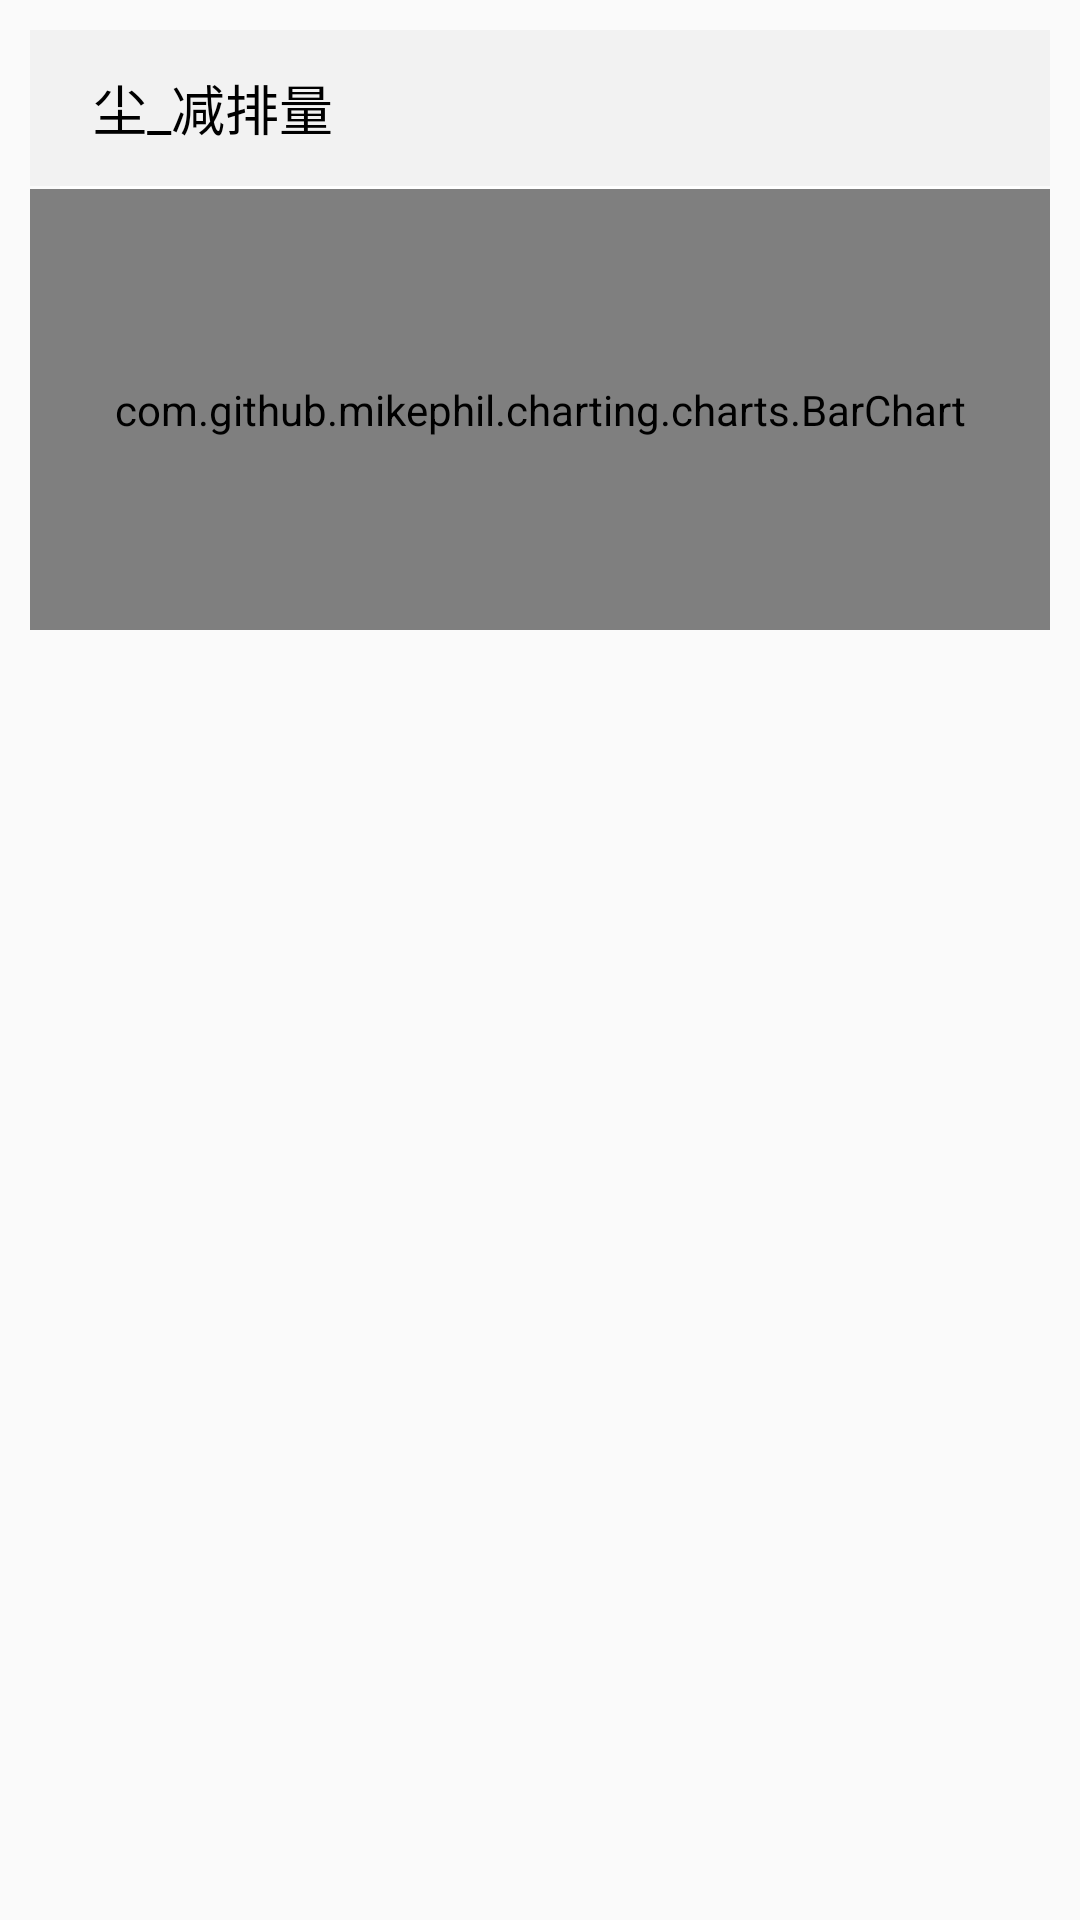

Layout XML and referenced resources for this Android screen:
<!-- AndroidManifest.xml: application theme AppTheme -->
<!-- res/layout/dust_reduction.xml -->
<?xml version="1.0" encoding="utf-8"?>
<LinearLayout xmlns:android="http://schemas.android.com/apk/res/android"
    android:orientation="vertical" android:layout_width="match_parent"
    android:layout_height="match_parent">
    <LinearLayout
        android:layout_marginTop="10dp"
        android:layout_width="match_parent"
        android:layout_height="200dp"
        android:orientation="vertical"
        android:layout_marginLeft="10dp"
        android:layout_marginRight="10dp"
        >
        <RelativeLayout
            android:layout_width="match_parent"
            android:layout_height="52dp"
            android:background="#F2F2F2">

            <TextView
                android:layout_width="wrap_content"
                android:layout_height="wrap_content"
                android:text="尘_减排量"
                android:id="@+id/textView_liuliang"
                android:layout_marginLeft="21dp"
                android:layout_marginStart="21dp"
                android:textSize="18sp"
                android:textColor="@color/black"
                android:layout_centerVertical="true"
                android:layout_alignParentLeft="true"
                android:layout_alignParentStart="true" />


        </RelativeLayout>
        <View
            android:layout_marginLeft="10dp"
            android:layout_marginRight="10dp"
            android:layout_width="match_parent"
            android:layout_height="1dp"
            android:background="#ffffff"></View>
        <com.github.mikephil.charting.charts.BarChart
            android:id="@+id/dust_reduction_barChart"
            android:layout_width="match_parent"
            android:layout_height="match_parent"
            android:background="@color/white">

        </com.github.mikephil.charting.charts.BarChart>

    </LinearLayout>

</LinearLayout>
<!-- resources referenced by this layout -->
<resources>
  <color name="black">#000000</color>
  <color name="white">#ffffff</color>
  <style name="AppTheme" parent="Theme.AppCompat.Light">
          
          <item name="colorPrimary">@color/colorPrimary</item>
          <item name="colorPrimaryDark">@color/colorPrimaryDark</item>
          <item name="colorAccent">@color/colorAccent</item>
      </style>
  <color name="colorPrimary">#3F51B5</color>
  <color name="colorPrimaryDark">#303F9F</color>
  <color name="colorAccent">#FF4081</color>
</resources>
